Labelled photos from "Apple_leaf_aug_without_split", an image-classification folder in warjunaid/Apple_leaf_aug_without_split. The possible labels are: black rot, cedar apple rust, healthy, scab.

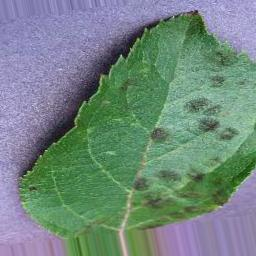
Label: scab

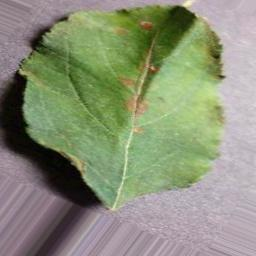
Label: cedar apple rust

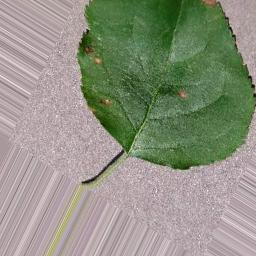
Label: black rot

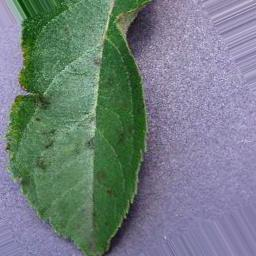
Label: scab

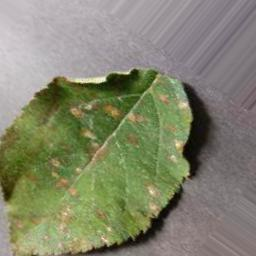
Label: cedar apple rust

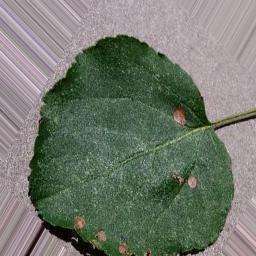
Label: black rot
